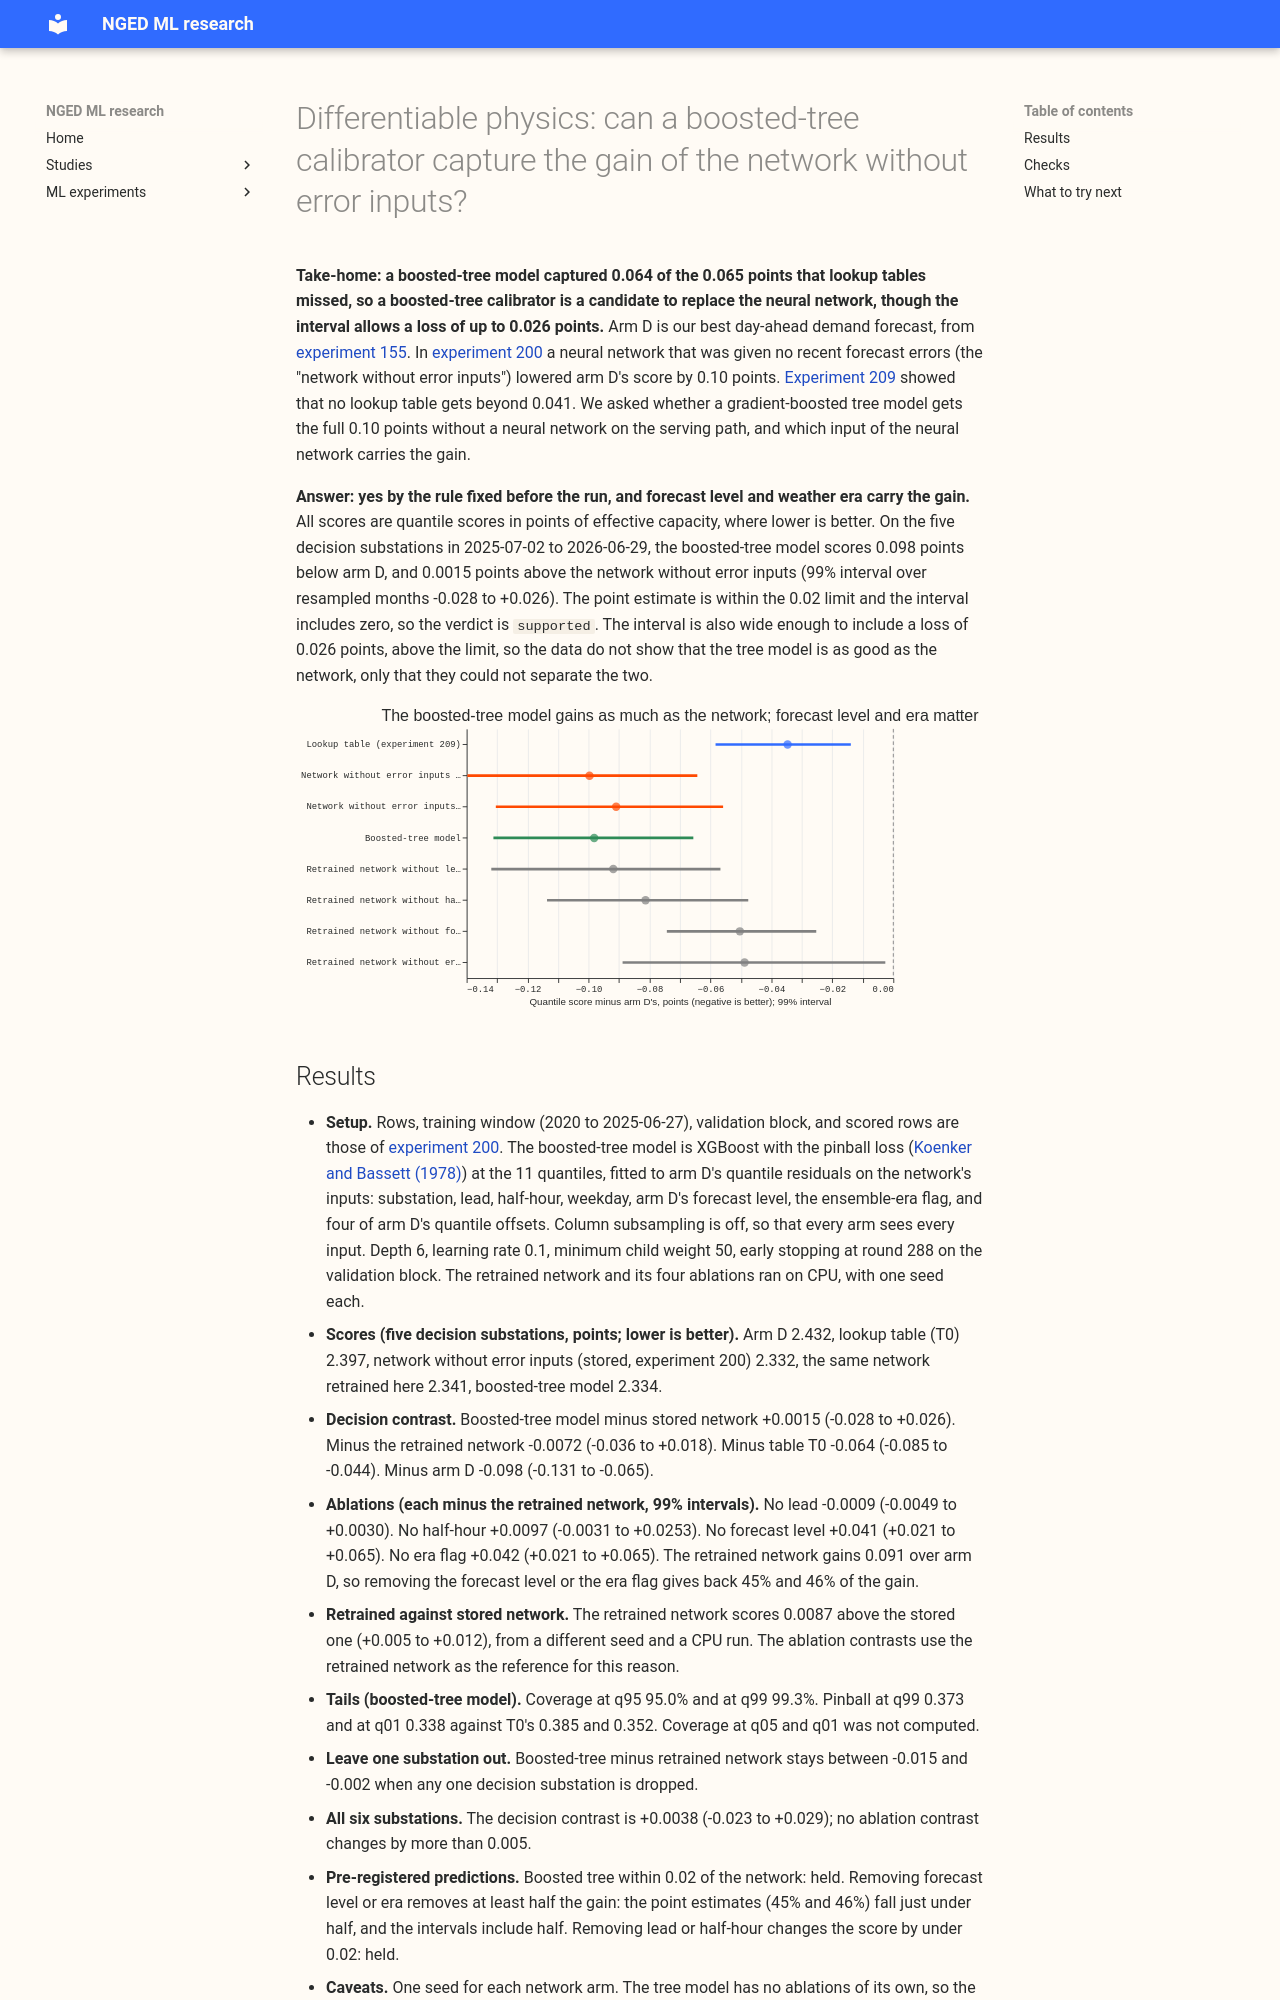

repository: openclimatefix/nged-ml-research · page: ml-experiments/00211-dp-boosted-tree-calibrator-and-input-ablations/result/index.html · generator: mkdocs

---
id: "00211"
slug: dp-boosted-tree-calibrator-and-input-ablations
title: >-
  Differentiable physics: can a boosted-tree calibrator capture the gain of the network without error
  inputs?
theme: differentiable-physics-forecast-engine
also_relevant_to: [calibration-and-uncertainty]
status: done
size: >-
  medium. Stored: private files under data/ml-experiments/00211-dp-boosted-tree-calibrator-and-input-ablations/
  only. Serving path: not touched. Degradation rule: not touched. Designs: several are defensible
  (which inputs the tree model gets, how its quantiles are built), and this plan pre-registers one.
  Callers: this folder's scripts, which copy experiment 200's network code and read experiments 200,
  201, and 209's stored rows. A new method for this line (a boosted-tree model), so a Sonnet plan
  and code review; no Opus.
hypothesis: >-
  The 0.065 points by which the network without error inputs (experiment 200) beats the best lookup
  table (experiment 209) comes from a smooth or higher-order dependence on a few inputs, so a
  gradient-boosted tree model fitted with the pinball loss on the same inputs captures it, and a
  boosted-tree calibrator can replace the neural network. One-at-a-time removal of the network's
  inputs shows which input carries the gain.
prediction: >-
  Written before any fit. The boosted-tree model scores 0.07 to 0.10 points below arm D, within 0.02
  of the network without error inputs (boosted-tree minus network between -0.02 and +0.02). Removing
  arm D's forecast level or the ensemble-era flag from the network removes at least half of its gain
  (experiment 200's audit found each alone cut the gain from 0.099 to about 0.05); removing lead or
  half-hour changes the score by under 0.02 points.
decision_rule: >-
  The boosted-tree model matches the network if its score minus the network's lies within 0.02
  points and the 99% month-resampled paired interval includes zero. A boosted tree is then a
  production candidate, because serving stays close to loading a model and calling predict. It does
  not match if the difference is above 0.02 points or the interval lies wholly above zero. The
  threshold 0.02 is set by cost: a neural network head is a new trained component on the serving
  path, so a tree model needs to give up under 0.02 points to be worth preferring the network.
date: 2026-10-22
verdict: supported
best_arm: >-
  boosted-tree model, 0.098 points below arm D (the stored network without error inputs: 0.100)
production_status: candidate
adopted_in: none
headline: >-
  A boosted-tree model scores 0.0015 points above the network without error inputs (99% interval
  -0.028 to +0.026), so it matches the network by the pre-registered rule, and the network's gain
  depends on arm D's forecast level and the ensemble-era flag.
take_home_message: >-
  A gradient-boosted tree model given the same inputs as the neural network, and no recent errors,
  lowers the error score of our best day-ahead forecast by about as much as the network does
  (0.098 against 0.100 points). The interval is wide, so a loss of up to 0.03 points against the
  network is not ruled out.
  The gain comes mostly from two inputs, the forecast level and the weather-data era.
lessons:
  - >-
    Removing arm D's forecast level or the ensemble-era flag gives back 0.041 and 0.042 points, about
    45% of the network's gain over arm D each; removing lead or half-hour gives back under 0.01.
  - >-
    The tree model needs no monotone constraint or tuning beyond early stopping to match the network
    on these inputs.
advice:
  - >-
    Prefer a boosted-tree calibrator to a neural network if arm D's recalibration is taken to
    production, after the check on more substations below; it scores 0.0015 points above the
    network, inside the 0.02 limit (xgboost minus
    stored network).
  - >-
    Keep arm D's forecast level and the weather-data era flag as inputs to any calibrator; removing
    either gives back about 45% of the gain (no_level and no_era minus reference).
  - >-
    Before porting, check the tree model on more than 5 substations: the 99% interval allows a loss
    of 0.026 points against the network (xgboost minus stored network).
benchmark: >-
  Arm D of experiment 155 (2.432 points at day D+1 on the five decision substations), the network
  without error inputs (2.332), and experiment 209's table T0 (2.397)
row_set_id: >-
  experiment 200's scored rows: arm D of the scored year 2025-07-02 to 2026-06-29, leads 15.5 to 39
  hours, outside switching events
metric: >-
  Quantile score (twice the mean pinball loss over 11 quantiles) in points of effective capacity,
  day D+1, outside switching events
code: ml-experiments/00211-dp-boosted-tree-calibrator-and-input-ablations/
---

**Take-home: a boosted-tree model captured 0.064 of the 0.065 points that lookup tables missed, so
a boosted-tree calibrator is a candidate to replace the neural network, though the interval allows a
loss of up to 0.026 points.** Arm D is
our best day-ahead demand forecast, from [experiment
155](../00155-dp-bg-stage2-assembly-night-offset-and-error-correction/result.md). In [experiment
200](../00200-dp-pooled-correction-head-on-kalman-state/result.md) a neural network that was given
no recent forecast errors (the "network without error inputs") lowered arm D's score by 0.10 points.
[Experiment 209](../00209-dp-pinball-table-vs-network-head-on-arm-d/result.md) showed that no lookup
table gets beyond 0.041. We asked whether a gradient-boosted tree model gets the full 0.10 points
without a neural network
on the serving path, and which input of the neural network carries the gain.

**Answer: yes by the rule fixed before the run, and forecast level and weather era carry the gain.**
All scores are quantile scores in points of effective capacity, where lower is better. On the five
decision substations in 2025-07-02 to 2026-06-29, the boosted-tree model scores 0.098 points below
arm D, and 0.0015 points above the network without error inputs (99% interval over resampled months
-0.028 to +0.026). The point estimate is within the 0.02 limit and the interval includes zero, so the
verdict is `supported`. The interval is also wide enough to include a loss of 0.026 points, above
the limit, so the data do not show that the tree model is as good as the network, only that they
could not separate the two.

![Each arm's score minus arm D's, with 99% intervals. The lookup table gains 0.035 points; the
network, its retrained copy, and the boosted-tree model gain 0.09 to 0.10; removing forecast level or
the era flag from the network removes about
half.](figure_1_tree_and_ablations.svg)
